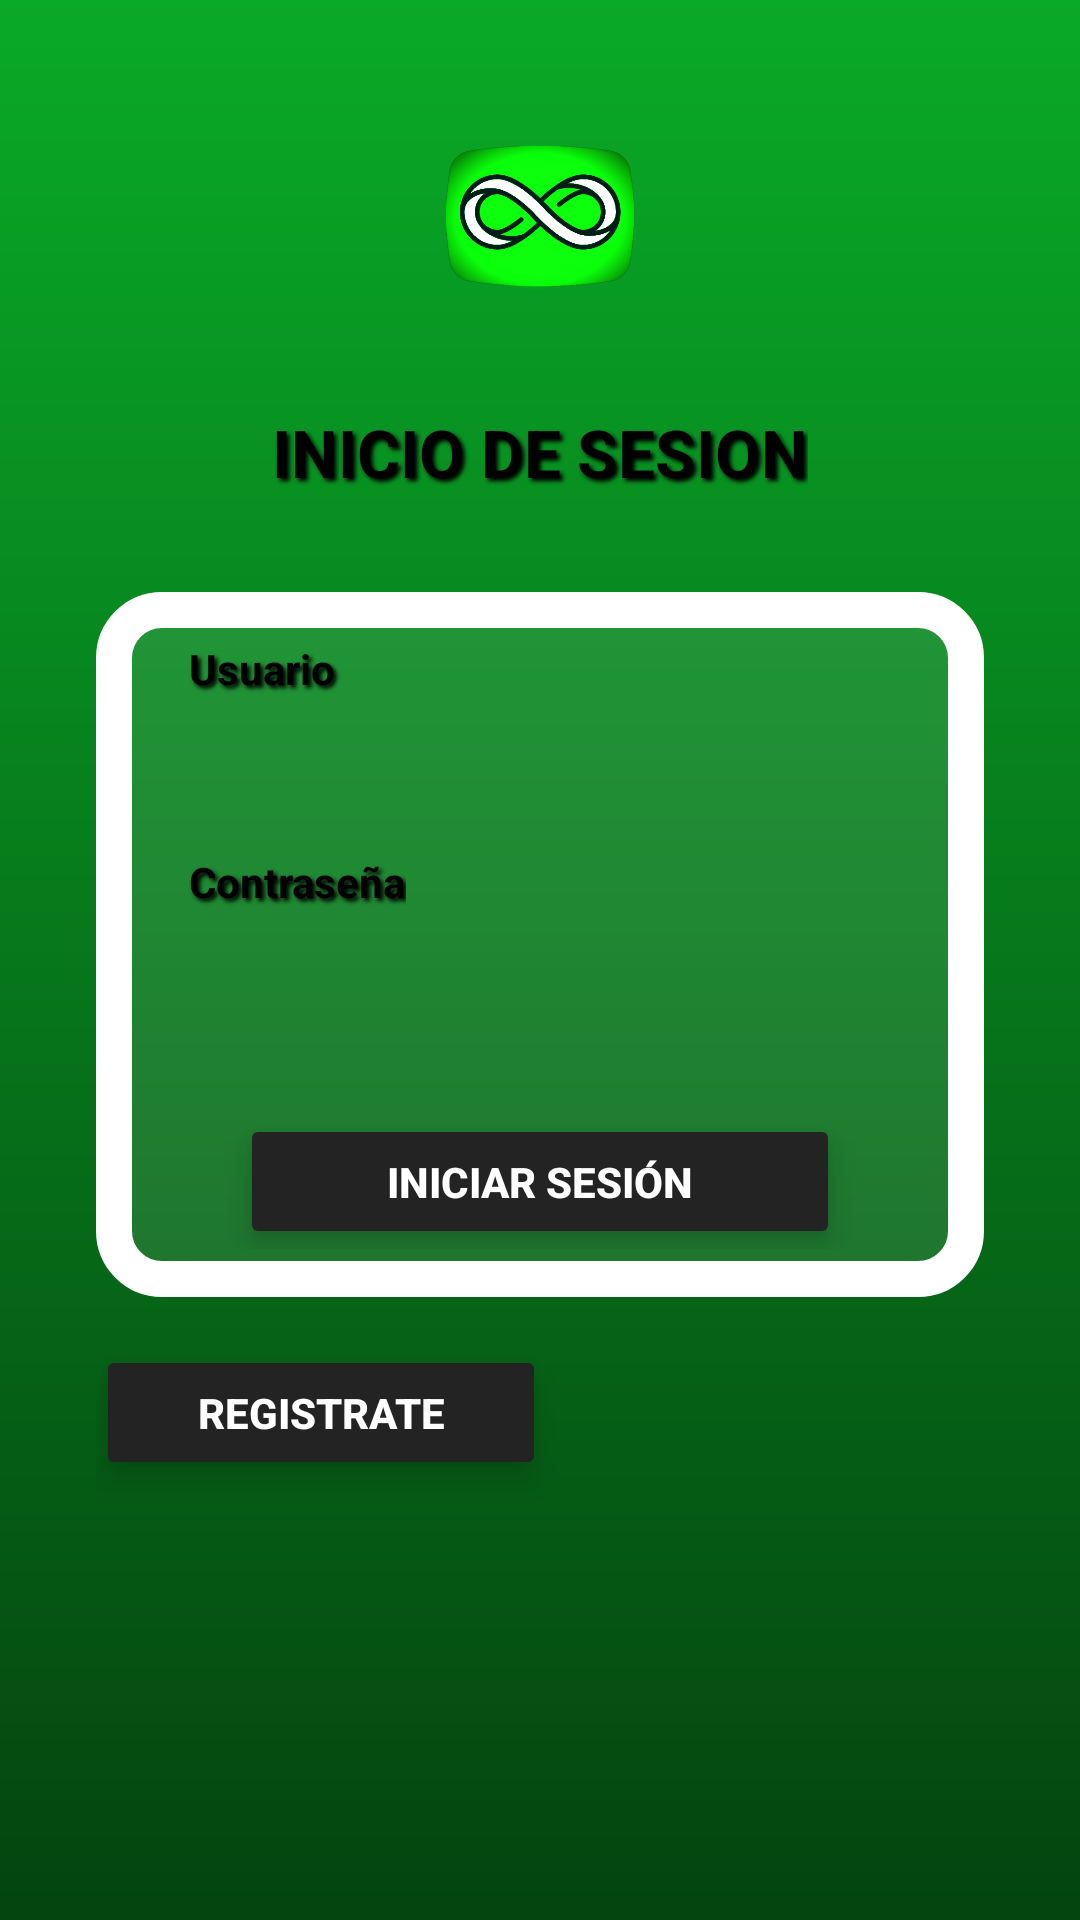

Write the Android layout XML for this screen, with the resource values it uses.
<!-- AndroidManifest.xml: application theme Theme.LoopTube -->
<!-- res/layout/login.xml -->
<?xml version="1.0" encoding="utf-8"?>
<LinearLayout xmlns:android="http://schemas.android.com/apk/res/android"
    xmlns:app="http://schemas.android.com/apk/res-auto"
    android:id="@+id/login_root"
    android:layout_width="match_parent"
    android:layout_height="match_parent"
    android:background="@drawable/gradiente_verde"
    android:gravity="center_horizontal"
    android:orientation="vertical"
    android:padding="32dp">

    <ImageView
        android:id="@+id/logoImage"
        android:layout_width="80dp"
        android:layout_height="80dp"
        android:layout_gravity="center_horizontal"
        android:layout_marginBottom="24dp"
        android:contentDescription="Logo LoopTube"
        android:src="@drawable/looptubeicon" />

    <TextView
        android:id="@+id/tvTitle"
        android:layout_width="wrap_content"
        android:layout_height="wrap_content"
        android:layout_marginBottom="32dp"
        android:text="INICIO DE SESION"
        android:shadowColor="#000000"
        android:shadowDx="3"
        android:shadowDy="3"
        android:shadowRadius="3"
        android:textColor="#000000"
        android:textSize="22sp"
        android:textStyle="bold" />

    <LinearLayout
        android:layout_width="match_parent"
        android:layout_height="wrap_content"
        android:background="@drawable/fondo_formulario"
        android:elevation="4dp"
        android:orientation="vertical"
        android:padding="16dp">

        <TextView
            android:layout_width="66dp"
            android:layout_height="wrap_content"
            android:layout_marginLeft="15dp"
            android:shadowColor="#000000"
            android:shadowDx="3"
            android:shadowDy="3"
            android:shadowRadius="3"
            android:text="Usuario"
            android:textColor="#000000"
            android:textStyle="bold" />

        <EditText
            android:id="@+id/etEmail"
            android:layout_width="match_parent"
            android:layout_height="40dp"
            android:layout_marginBottom="12dp"
            android:layout_marginStart="16dp"
            android:layout_marginEnd="16dp"
            android:autofillHints="emailAddress"
            android:background="@drawable/edittext_borderedondo"
            android:backgroundTint="#FFFFFF"
            android:inputType="textEmailAddress"
            android:textColor="#FFFFFF" />

        <TextView
            android:layout_width="wrap_content"
            android:layout_height="wrap_content"
            android:layout_marginLeft="15dp"
            android:text="Contraseña"
            android:textColor="#000000"
            android:shadowColor="#000000"
            android:shadowDx="3"
            android:shadowDy="3"
            android:shadowRadius="3"
            android:textStyle="bold" />

        <EditText
            android:id="@+id/etPassword"
            android:layout_width="match_parent"
            android:layout_height="40dp"
            android:layout_marginStart="16dp"
            android:layout_marginEnd="16dp"
            android:layout_marginBottom="20dp"
            android:background="@drawable/edittext_borderedondo"
            android:inputType="textPassword"
            android:textColor="#000000"
            android:padding="12dp"
            android:elevation="6dp"
            android:translationZ="4dp"
            android:clipToOutline="true"
            android:outlineProvider="background"
            android:radius="30dp"/>

        <Button
            android:id="@+id/btnLogin"
            android:layout_width="200dp"
            android:layout_height="45dp"
            android:layout_marginTop="8dp"
            android:layout_gravity="center_horizontal"
            android:text="Iniciar Sesión"
            android:textColor="#FFFFFF"
            android:textStyle="bold"
            android:backgroundTint="#232323"
            android:elevation="6dp"
            android:translationZ="4dp"
            app:cornerRadius="8dp"
            app:strokeWidth="0dp"
            app:strokeColor="@null" />
    </LinearLayout>

    <Button
        android:id="@+id/btnRegister"
        android:layout_width="150dp"
        android:layout_height="45dp"
        android:layout_marginTop="16dp"
        android:layout_gravity="start"
        android:text="Registrate"
        android:textColor="#FFFFFF"
        android:textStyle="bold"
        android:backgroundTint="#232323"
        android:elevation="6dp"
        android:translationZ="4dp"
        app:cornerRadius="8dp"
        app:strokeWidth="0dp"
        app:strokeColor="@null" />
</LinearLayout>
<!-- resources referenced by this layout -->
<resources>
  <!-- drawable fondo_formulario (drawable) -->
  <?xml version="1.0" encoding="utf-8"?>
  <shape xmlns:android="http://schemas.android.com/apk/res/android">
      <solid android:color="#1AFFFFFF" />
  
      <stroke
          android:width="12dp"
          android:color="#FFFFFF" />
  
      <corners android:radius="16dp" />
  </shape>
  <!-- drawable gradiente_verde (drawable) -->
  <?xml version="1.0" encoding="utf-8"?>
  <shape xmlns:android="http://schemas.android.com/apk/res/android">
      <gradient
          android:startColor="#09AA27"
          android:endColor="#04440F"
          android:angle="270"/>
  </shape>
  <!-- drawable looptubeicon: png bitmap (drawable, 60182 bytes) -->
  <style name="Theme.LoopTube" parent="Base.Theme.LoopTube" />
  <style name="Base.Theme.LoopTube" parent="Theme.Material3.DayNight.NoActionBar">
          
          
      </style>
</resources>
